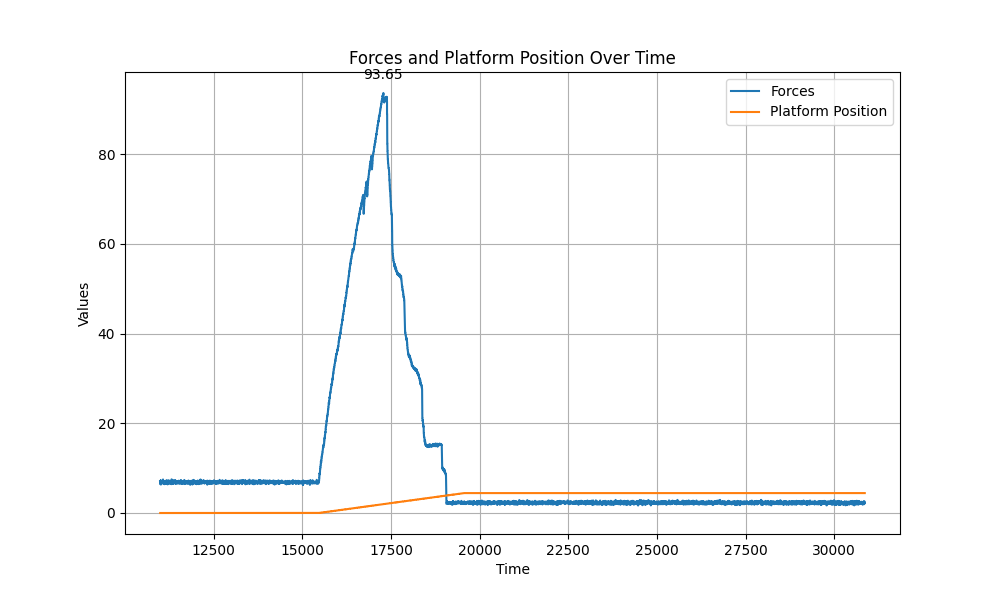

Values plotted in this chart, from the file beside it:
Time, Forces, Platform Position
10994, 7.11, 0.0
10995, 7.1, 0.0
10995, 6.74, 0.0
10996, 6.73, 0.0
10997, 6.74, 0.0
10997, 6.73, 0.0
10998, 6.74, 0.0
10998, 6.43, 0.0
10999, 6.43, 0.0
11000, 6.43, 0.0
11000, 6.43, 0.0
11001, 6.43, 0.0
11001, 6.43, 0.0
11002, 6.38, 0.0
11002, 6.39, 0.0
11003, 6.38, 0.0
11004, 6.39, 0.0
11004, 6.38, 0.0
11005, 6.78, 0.0
11005, 6.77, 0.0
11006, 6.78, 0.0
11007, 6.77, 0.0
11007, 6.78, 0.0
11008, 7.27, 0.0
11008, 7.28, 0.0
11009, 7.27, 0.0
11010, 7.28, 0.0
11010, 7.27, 0.0
11011, 7.19, 0.0
11011, 7.19, 0.0
11012, 7.19, 0.0
11012, 7.19, 0.0
11013, 7.19, 0.0
11014, 7.19, 0.0
11014, 6.91, 0.0
11015, 6.91, 0.0
11015, 6.91, 0.0
11016, 6.91, 0.0
11017, 6.91, 0.0
11017, 6.58, 0.0
11018, 6.58, 0.0
11018, 6.58, 0.0
11019, 6.58, 0.0
11019, 6.58, 0.0
11020, 6.41, 0.0
11021, 6.4, 0.0
11021, 6.41, 0.0
11022, 6.4, 0.0
11022, 6.41, 0.0
11023, 6.4, 0.0
11024, 6.63, 0.0
11024, 6.63, 0.0
11025, 6.63, 0.0
11025, 6.63, 0.0
11026, 6.63, 0.0
11027, 6.79, 0.0
11027, 6.8, 0.0
11028, 6.79, 0.0
11028, 6.8, 0.0
11029, 6.79, 0.0
... 33,884 more rows
